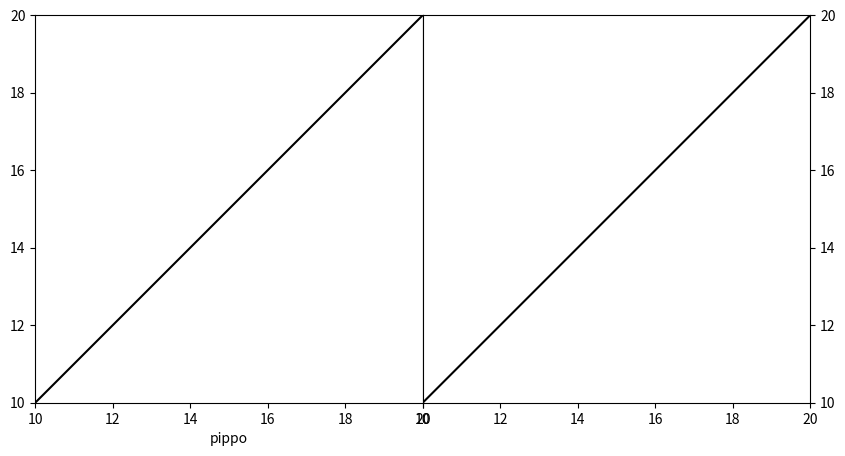

Here is the Python script that generated this plot:
import matplotlib.pyplot as plt
import numpy as np

fig = plt.figure(figsize=(10, 10))
axs = fig.subplot_mosaic("""AB""")

fig.subplots_adjust(wspace=0.0)


axs["B"].sharex(axs["A"])
axs["B"].sharey(axs["A"])
axs["A"].tick_params(top=False, labeltop=False,
                                          bottom=True, labelbottom=True,
                                          left=True, labelleft=True,
                                          right=False, labelright=False)
axs["B"].tick_params(top=False, labeltop=False,
                                          bottom=True, labelbottom=True,
                                          left=False, labelleft=False,
                                          right=True, labelright=True)

axs["A"].set(xlim=(10, 20), ylim=(10, 20), aspect=1)
axs["B"].set(xlim=(10, 20), ylim=(10, 20), aspect=1)
for ax in axs.values():
    ax.plot(np.linspace(10, 20, 100), np.linspace(10, 20, 100), color='k')
print(axs["A"].get_xlim())
axs["A"].set_xlabel('pippo')
plt.show()
for ax in axs:
    print(ax)
    print(axs[ax].get_xlim())
    print(axs[ax].get_xlabel())
